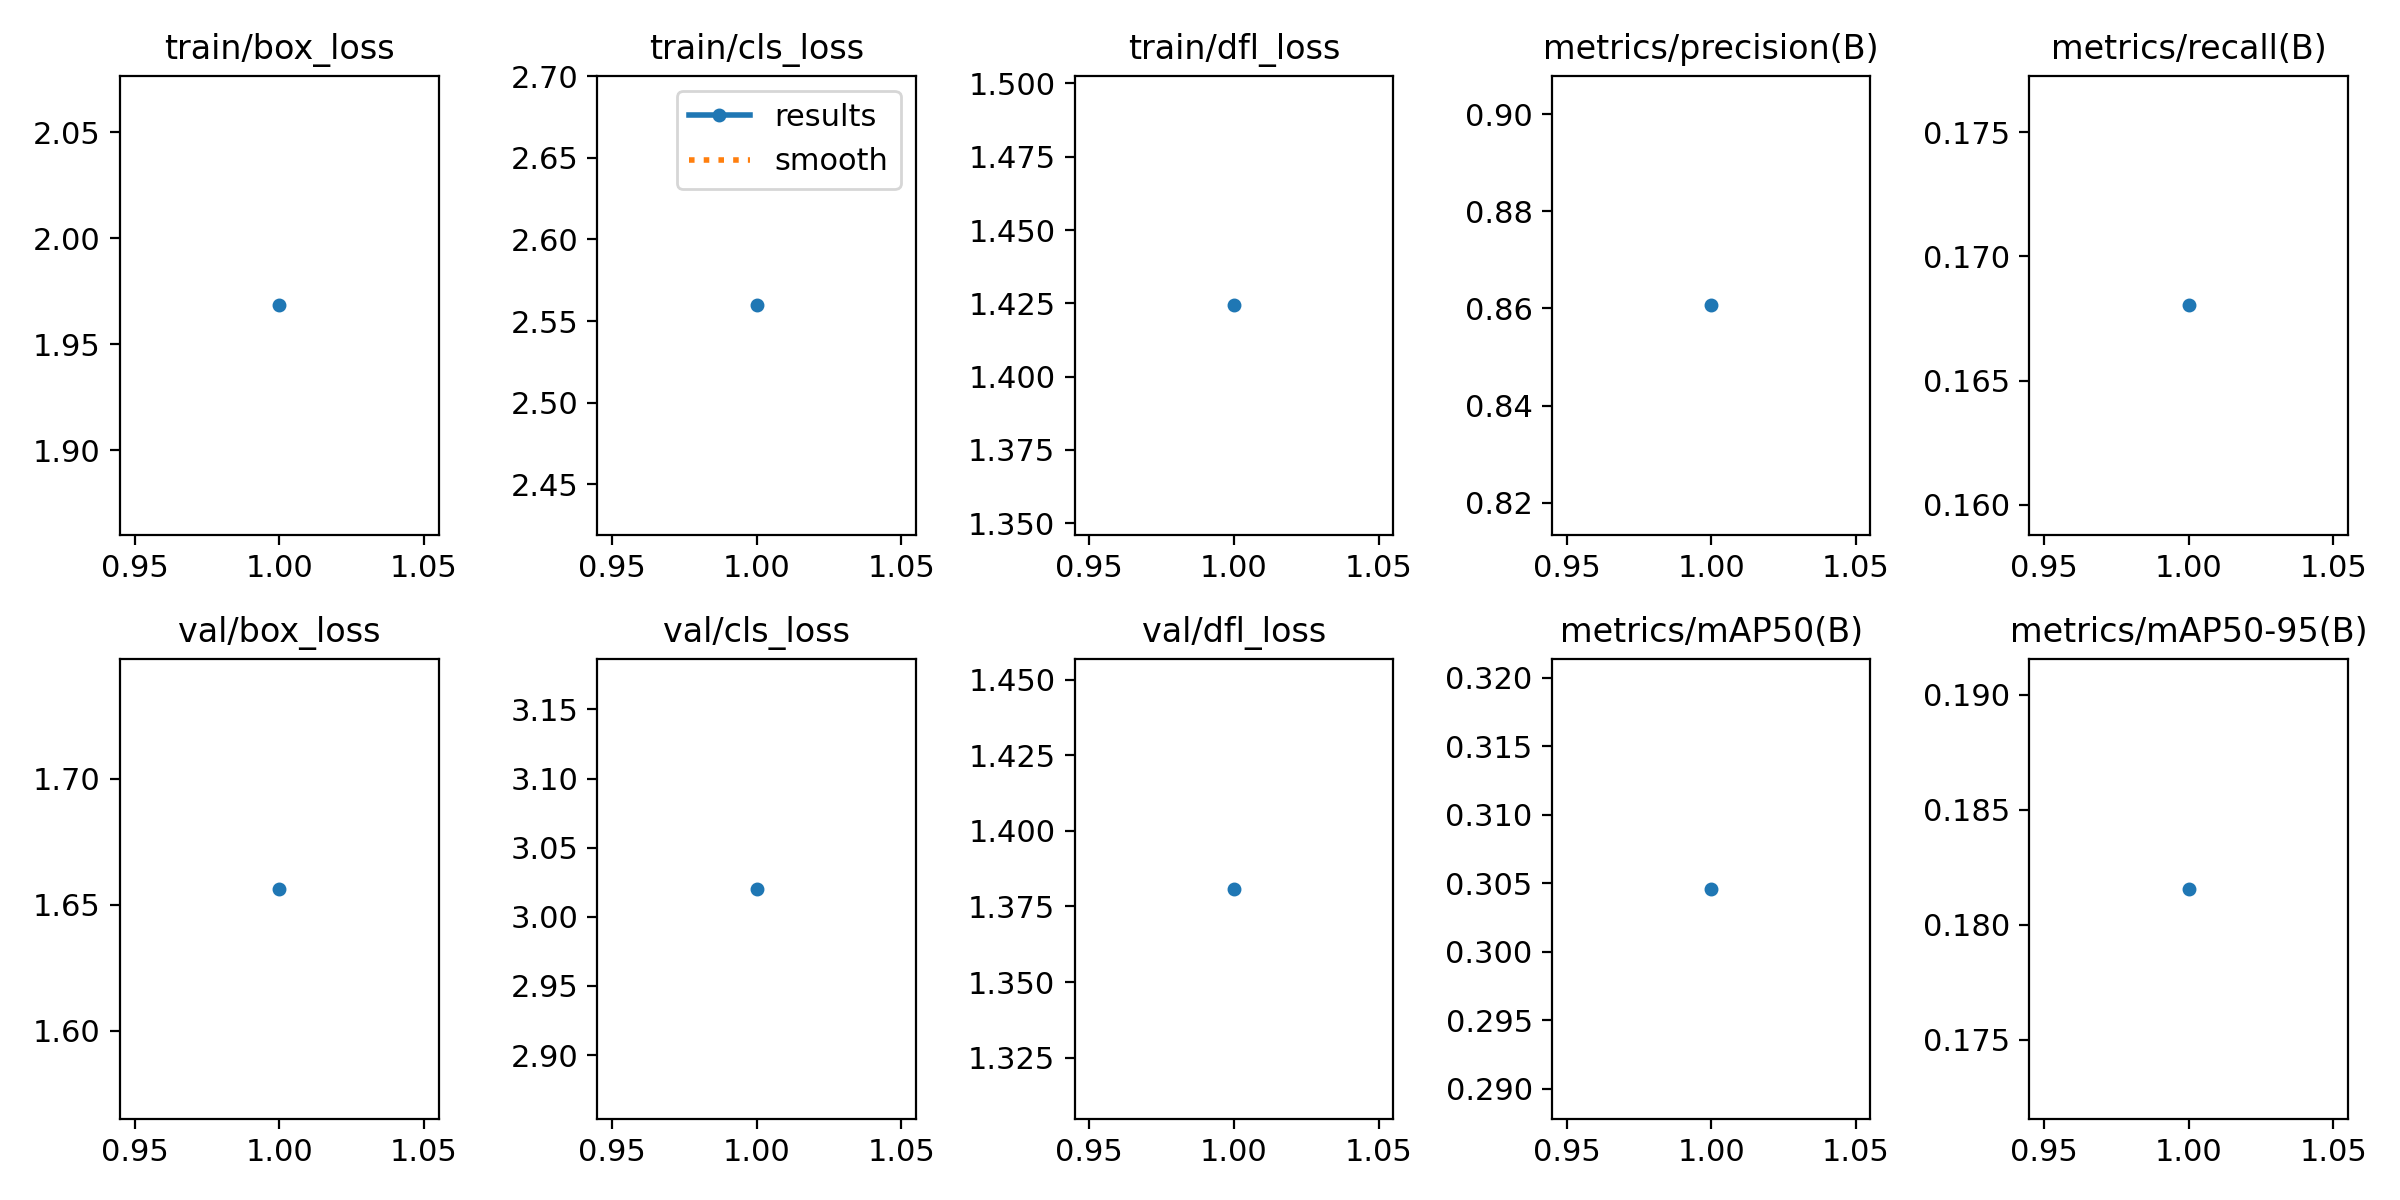

Data behind this chart, as committed beside it:
epoch, train/box_loss, train/cls_loss, train/dfl_loss, metrics/precision(B), metrics/recall(B), metrics/mAP50(B), metrics/mAP50-95(B), val/box_loss, val/cls_loss, val/dfl_loss, lr/pg0, lr/pg1, lr/pg2
1, 1.968, 2.56, 1.424, 0.8606, 0.168, 0.3046, 0.1816, 1.656, 3.02, 1.381, 0.000472, 0.000472, 0.000472
